Labelled photos from "Splitted_Dataset", an image-classification folder in ibenbr/QuickDraw-Project. The possible labels are: butterfly, cat, dog, elephant, kangaroo.

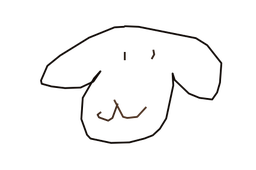
Label: dog

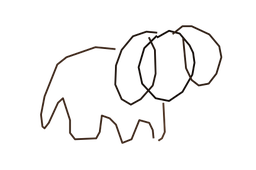
Label: elephant

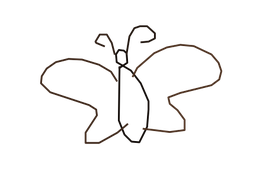
Label: butterfly

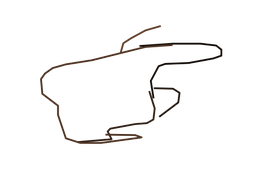
Label: kangaroo

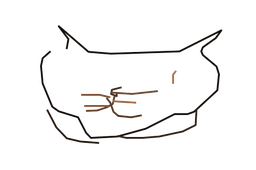
Label: cat

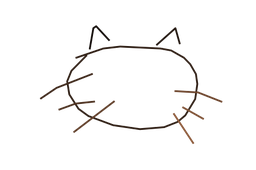
Label: cat
